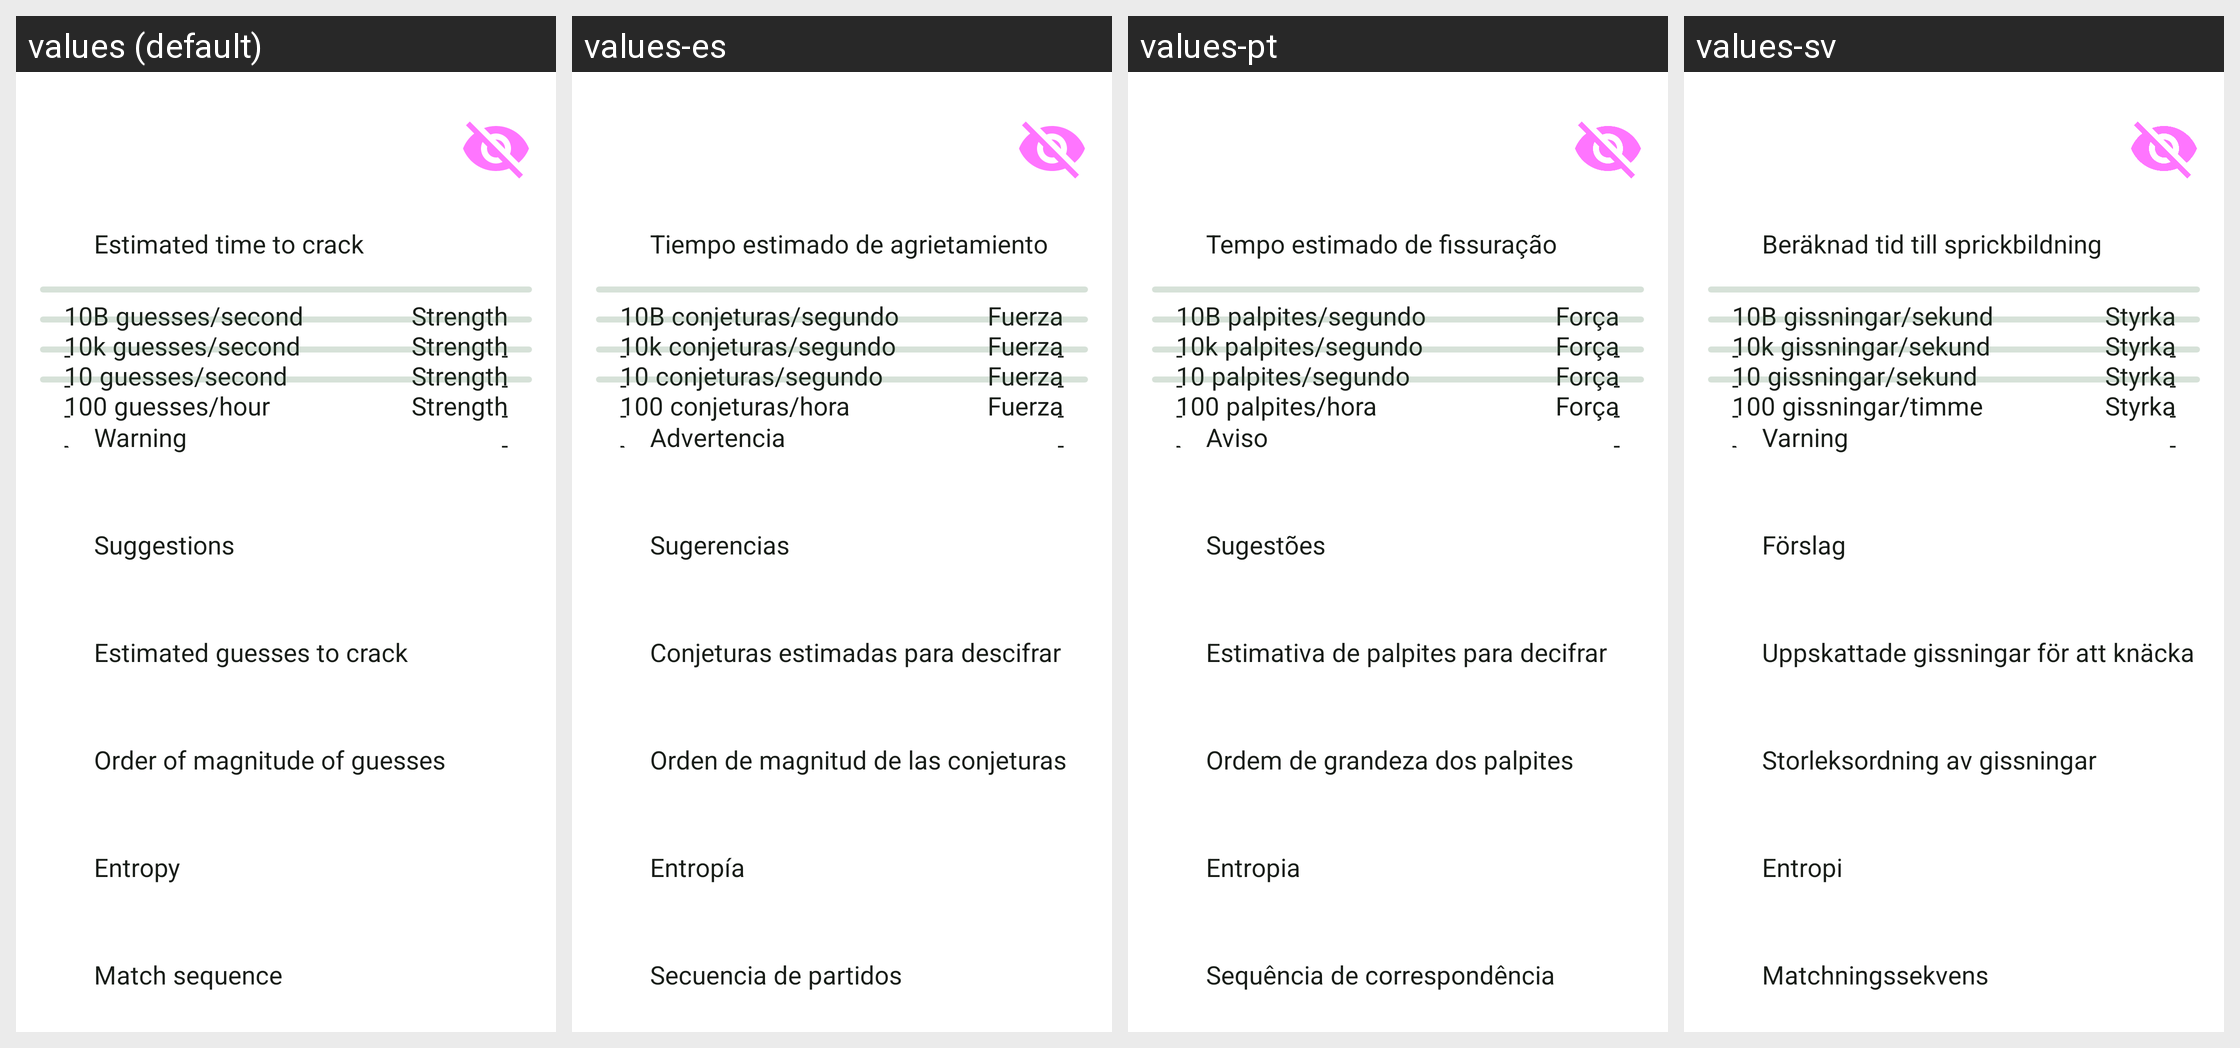

Strings drawn on this Android screen and how each of the app's shown locales translates them:
Android screen res/layout/fragment_password.xml rendered under 4 locales, left to right: values (default), values-es, values-pt, values-sv. Device: Nexus 5 (rendered at 1080×1920; each locale shown at half size, 540×960, under a caption strip naming it); theme AppTheme.
Other locales in the repository, not shown: values-cs, values-de, values-et, values-fa, values-fr, values-it, values-ja, values-nl, values-pt-rBR, values-pt-rPT, values-ru, values-tr, values-zh, values-zh-rCN.
Strings drawn on this screen, with the default value and each locale's value (text and hints the layout hard-codes, and strings that could not be matched under every locale, appear in the picture but are not listed):

est_time_to_crack
  values: Estimated time to crack
  values-es: Tiempo estimado de agrietamiento
  values-pt: Tempo estimado de fissuração
  values-sv: Beräknad tid till sprickbildning

ten_b_guesses_per_sec
  values: 10B guesses/second
  values-es: 10B conjeturas/segundo
  values-pt: 10B palpites/segundo
  values-sv: 10B gissningar/sekund

na
  values: -
  values-es: -  [not translated; the default value is used]
  values-pt: -  [not translated; the default value is used]
  values-sv: -  [not translated; the default value is used]

strength
  values: Strength
  values-es: Fuerza
  values-pt: Força
  values-sv: Styrka

ten_k_guesses_per_sec
  values: 10k guesses/second
  values-es: 10k conjeturas/segundo
  values-pt: 10k palpites/segundo
  values-sv: 10k gissningar/sekund

ten_guesses_per_sec
  values: 10 guesses/second
  values-es: 10 conjeturas/segundo
  values-pt: 10 palpites/segundo
  values-sv: 10 gissningar/sekund

hundred_guesses_per_hour
  values: 100 guesses/hour
  values-es: 100 conjeturas/hora
  values-pt: 100 palpites/hora
  values-sv: 100 gissningar/timme

warning
  values: Warning
  values-es: Advertencia
  values-pt: Aviso
  values-sv: Varning

suggestions
  values: Suggestions
  values-es: Sugerencias
  values-pt: Sugestões
  values-sv: Förslag

est_guesses_to_crack
  values: Estimated guesses to crack
  values-es: Conjeturas estimadas para descifrar
  values-pt: Estimativa de palpites para decifrar
  values-sv: Uppskattade gissningar för att knäcka

order_of_magn
  values: Order of magnitude of guesses
  values-es: Orden de magnitud de las conjeturas
  values-pt: Ordem de grandeza dos palpites
  values-sv: Storleksordning av gissningar

entropy
  values: Entropy
  values-es: Entropía
  values-pt: Entropia
  values-sv: Entropi

match_sequence
  values: Match sequence
  values-es: Secuencia de partidos
  values-pt: Sequência de correspondência
  values-sv: Matchningssekvens
